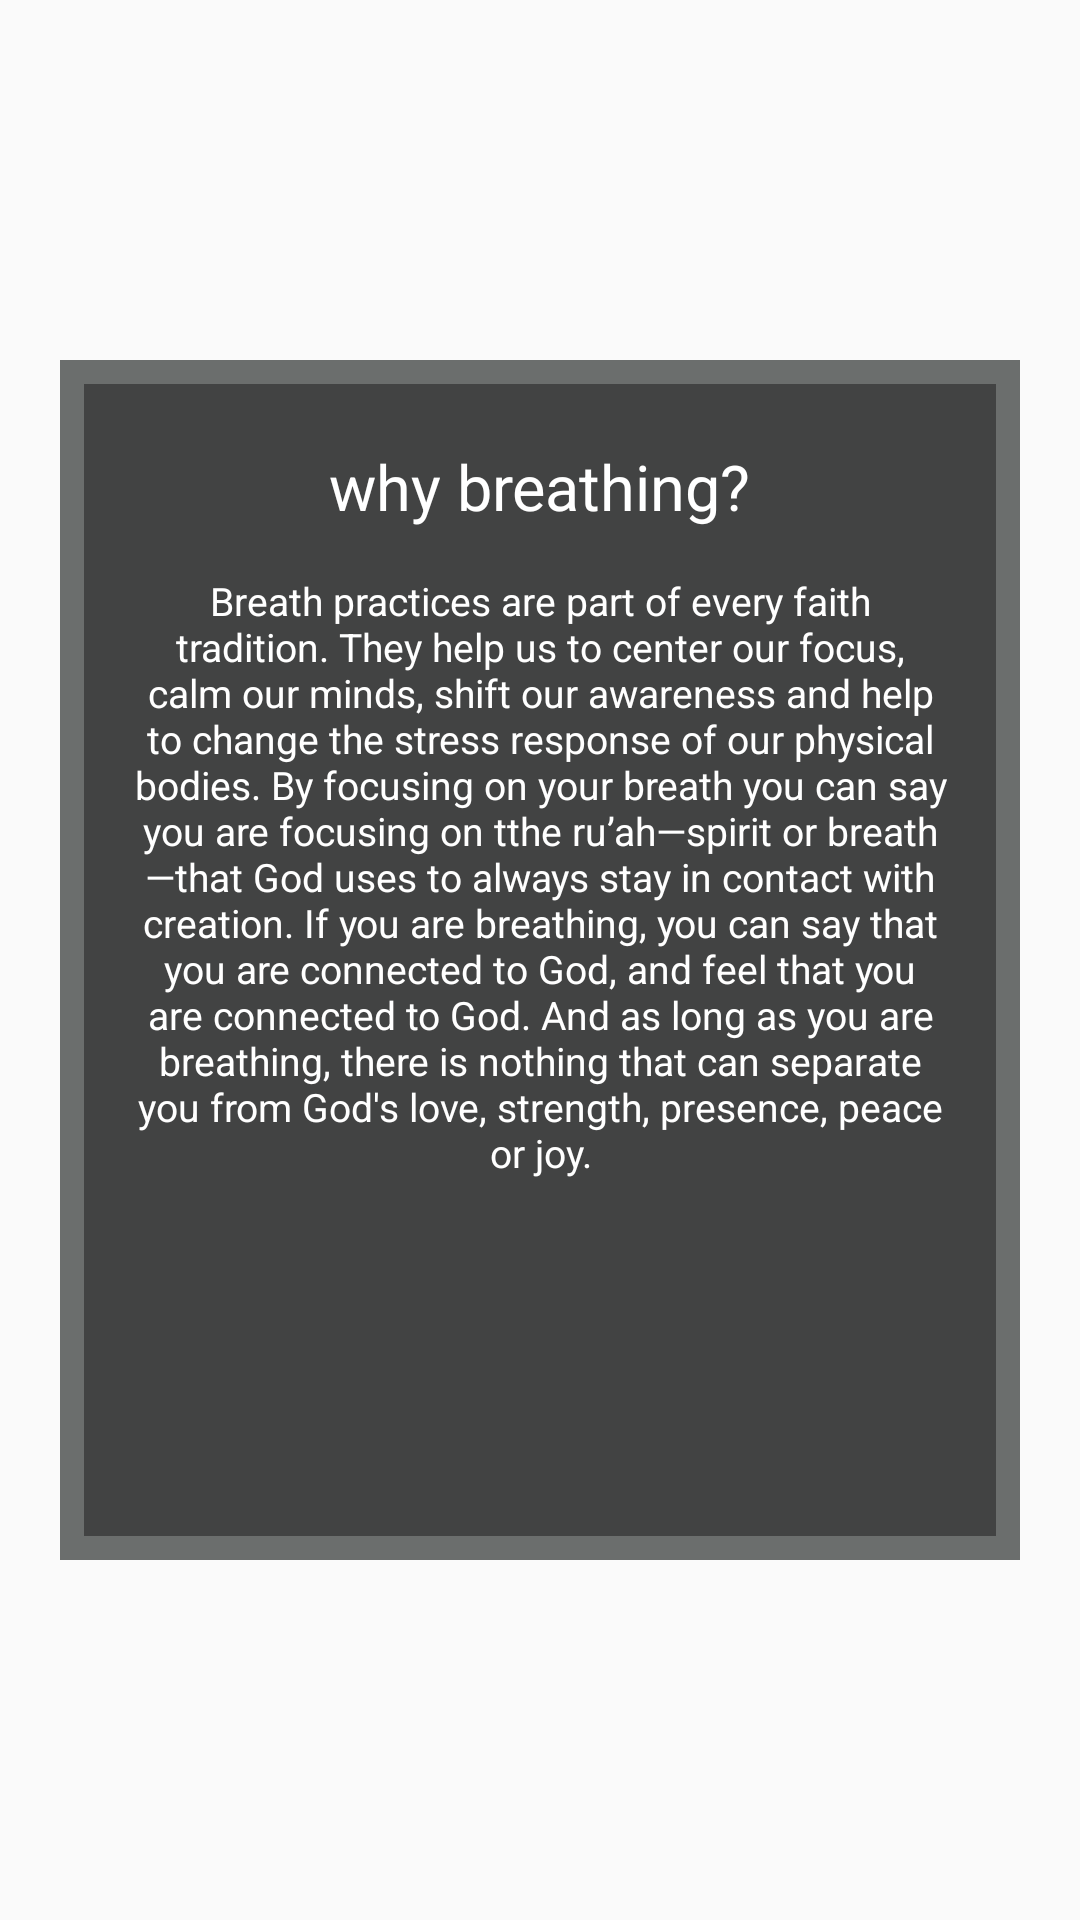

Here is an Android app screen rendered from its layout file. Give the layout XML and the strings, colors and styles it references.
<!-- AndroidManifest.xml: application theme AppTheme -->
<!-- res/layout/page_3.xml -->
<?xml version="1.0" encoding="utf-8"?>
<RelativeLayout xmlns:android="http://schemas.android.com/apk/res/android"
    android:layout_width="match_parent"
    android:layout_height="match_parent">

    <RelativeLayout
        android:layout_width="320dp"
        android:layout_height="400dp"
        android:layout_centerInParent="true"
        android:background="#484c4b"
        android:alpha="0.8"
        android:id="@+id/alphaview">

        <ImageView
            android:layout_width="fill_parent"
            android:layout_height="fill_parent"
            android:id="@+id/imageView2"
            android:background="@android:color/black"
            android:layout_margin="8dp"
            android:alpha="0.7" />

    </RelativeLayout>

    <RelativeLayout
        android:layout_width="wrap_content"
        android:layout_height="wrap_content"
        android:layout_alignTop="@+id/alphaview"
        android:layout_alignLeft="@+id/alphaview"
        android:layout_alignRight="@+id/alphaview"
        android:layout_alignBottom="@+id/alphaview">

        <TextView
            android:id="@+id/tv_title"
            android:layout_width="wrap_content"
            android:layout_height="wrap_content"
            android:text="why breathing?"
            android:layout_centerHorizontal="true"
            android:layout_marginTop="28dp"
            android:textSize="21dp"
            android:textColor="@android:color/white" />

        <TextView
            android:layout_width="wrap_content"
            android:layout_height="wrap_content"
            android:textAppearance="?android:attr/textAppearanceLarge"
            android:text="Breath practices are part of every faith tradition. They help us to center our focus, calm our minds, shift our awareness and help to change the stress response of our physical bodies. By focusing on your breath you can say you are focusing on tthe ru’ah—spirit or breath—that God uses to always stay in contact with creation. If you are breathing, you can say that you are connected to God, and feel that you are connected to God. And as long as you are breathing, there is nothing that can separate you from God&apos;s love, strength, presence, peace or joy."
            android:id="@+id/tv_description"
            android:layout_below="@+id/tv_title"
            android:layout_marginLeft="24dp"
            android:layout_marginRight="24dp"
            android:layout_marginTop="15dp"
            android:layout_marginBottom="30dp"
            android:gravity="center_horizontal"
            android:textSize="13dp"
            android:textColor="@android:color/white" />

    </RelativeLayout>
</RelativeLayout>
<!-- resources referenced by this layout -->
<resources>
  <style name="AppTheme" parent="Theme.AppCompat.Light.NoActionBar">
          
          <item name="colorPrimary">@color/colorPrimary</item>
          <item name="colorPrimaryDark">@color/colorPrimaryDark</item>
          
      </style>
  <color name="colorPrimary">#4d4897</color>
  <color name="colorPrimaryDark">#4d4897</color>
</resources>
